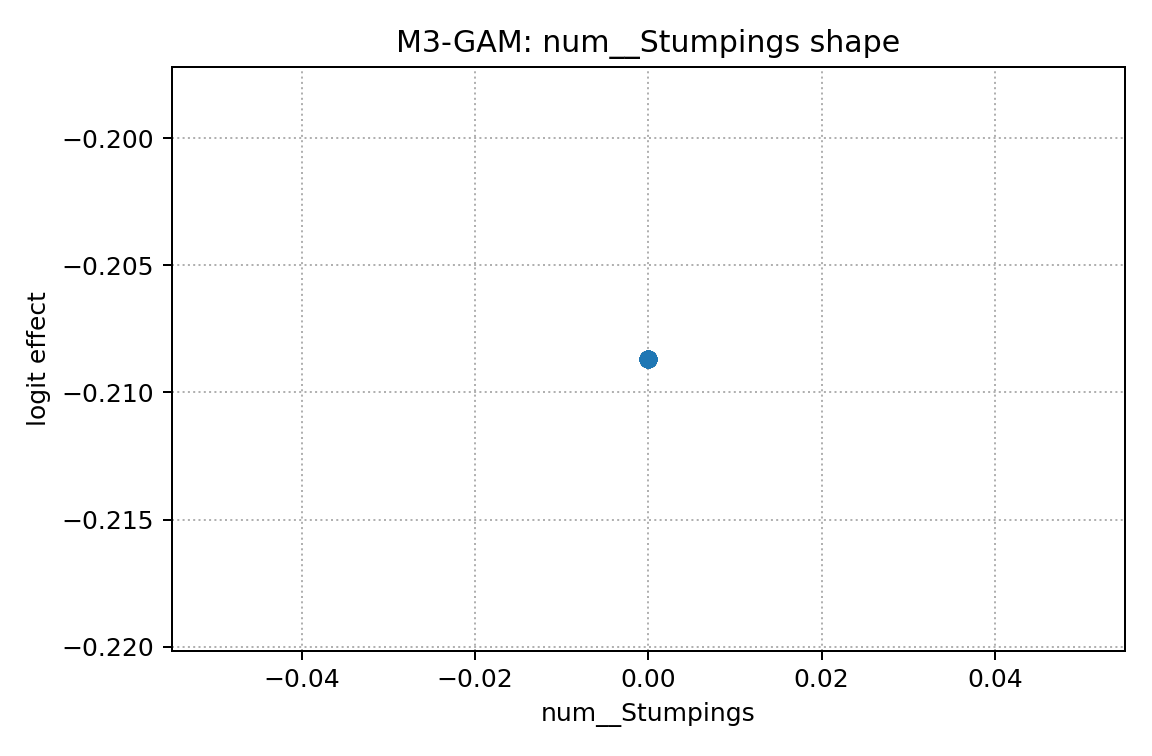

Source data for this figure (header and first rows):
x, effect
0.0, -0.2087
0.0, -0.2087
0.0, -0.2087
0.0, -0.2087
0.0, -0.2087
0.0, -0.2087
0.0, -0.2087
0.0, -0.2087
0.0, -0.2087
0.0, -0.2087
0.0, -0.2087
0.0, -0.2087
0.0, -0.2087
0.0, -0.2087
0.0, -0.2087
0.0, -0.2087
0.0, -0.2087
0.0, -0.2087
0.0, -0.2087
0.0, -0.2087
0.0, -0.2087
0.0, -0.2087
0.0, -0.2087
0.0, -0.2087
0.0, -0.2087
0.0, -0.2087
0.0, -0.2087
0.0, -0.2087
0.0, -0.2087
0.0, -0.2087
0.0, -0.2087
0.0, -0.2087
0.0, -0.2087
0.0, -0.2087
0.0, -0.2087
0.0, -0.2087
0.0, -0.2087
0.0, -0.2087
0.0, -0.2087
0.0, -0.2087
0.0, -0.2087
